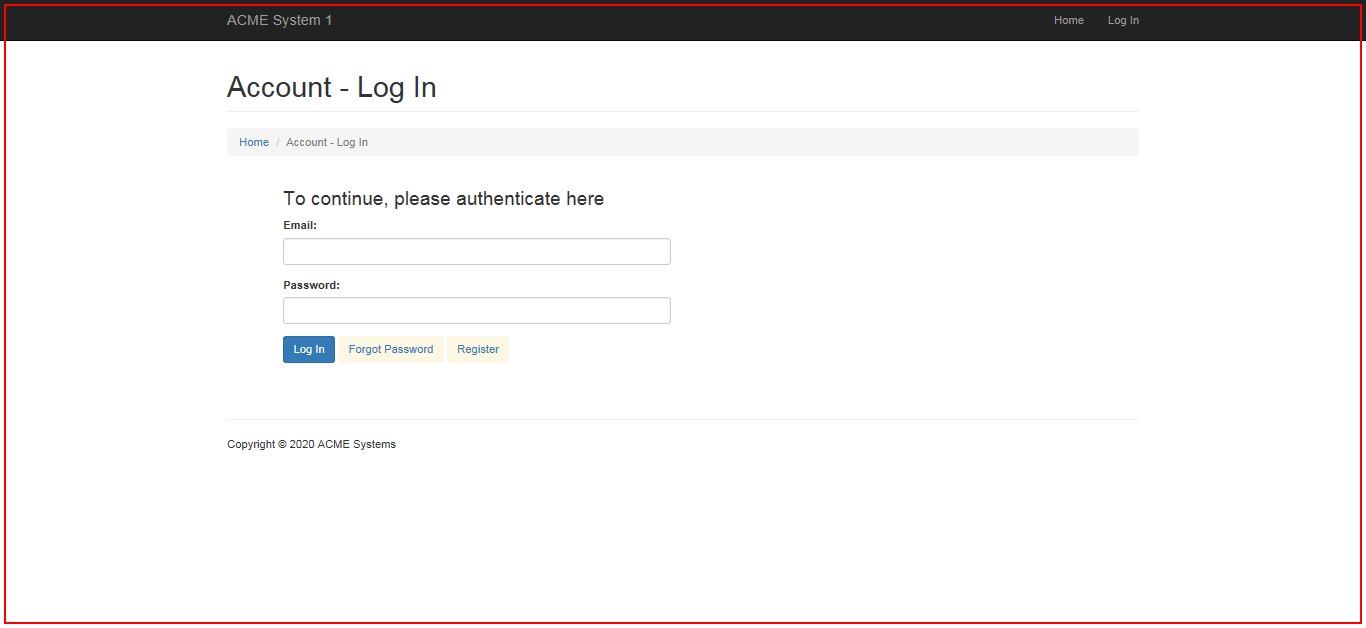
Task: REFramework Implementation of Extracting Vendor Information from these Cities: Iasi, Bucuresti, Torino, Stuttgart, Berlin
Workflow: ACME_Login

Step 1: type a value into the page

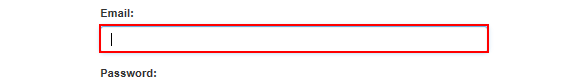
Step 2: type [Username] into the text box 'email' in window 'ACME System 1 - Account - Log In'

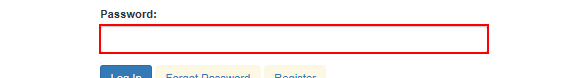
Step 3: type a value into the text box 'password' in window 'ACME System 1 - Account - Log In'

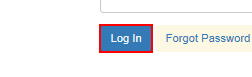
Step 4: click on the button in window 'ACME System 1 - Account - Log In'

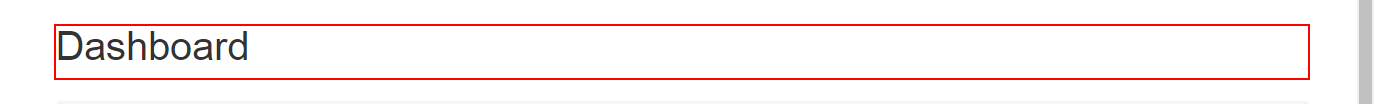
Step 5: find the heading in window 'ACME System 1 - Dashboard'

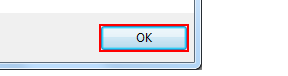
Step 6 [then]: click in window 'Message from webpage' (iexplore.exe)